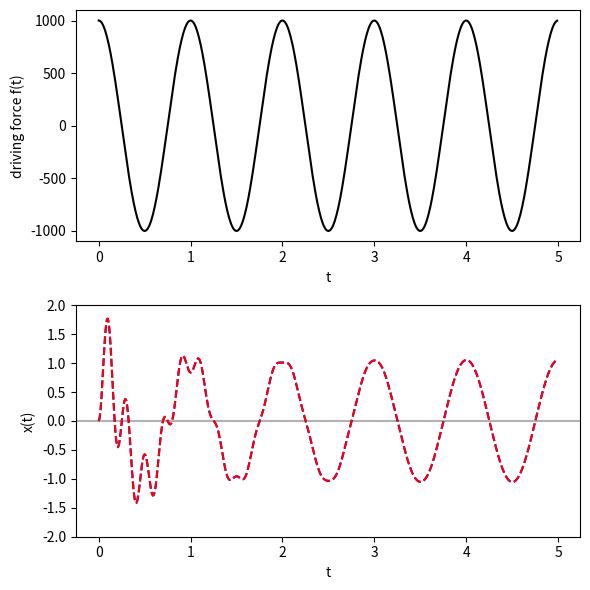

This figure's Python source:
#!/usr/bin/env python
# coding: utf-8

# #  Taylor problem 5.36 (with Example 5.3 graphs)
# 
# last revised: 15-Jan-2019 by Dick Furnstahl [[email redacted]]
# 

# This notebook generates the plots in Example 5.3 in Taylor.  **For problem 5.36, add an additional curve (do not replace the Example 5.3 curve) for the initial conditions in the problem.**

# In[ ]:


get_ipython().run_line_magic('matplotlib', 'inline')


# In[ ]:


import numpy as np
import matplotlib.pyplot as plt


# In[ ]:


# Maybe this should all be in a class.  How would you do that?

def A_eval(omega0, f0, omega, beta):
    """Amplitude function A for damped, driven oscillator."""
    return np.sqrt(
             f0**2/((omega0**2 - omega**2)**2 + 4. * beta**2 * omega**2)
           )

def delta_eval(omega0, omega, beta):
    """Phase function delta for damped, driven oscillator."""
    return np.arctan(2.*beta*omega/(omega0**2 - omega**2))

def B_coeffs(x0, v0, omega0, omega, beta):
    """B1 and B2 from initial conditions and amplitude and phase functions.
        Formulas from Taylor (5.70).
    """
    A = A_eval(omega0, f0, omega, beta)
    delta = delta_eval(omega0, omega, beta)
    omega1 = np.sqrt(omega0**2 - beta**2)
    B1 = x0 - A * np.cos(delta)
    B2 = (v0 - omega*A*np.sin(delta) + beta*B1)/omega1
    return B1, B2

def damped_driven(t, omega0, f0, omega, beta, B1, B2):
    """Solution to dampled driven harmonic oscillator."""
    omega1 = np.sqrt(omega0**2 - beta**2)
    A = A_eval(omega0, f0, omega, beta)
    delta = delta_eval(omega0, omega, beta)
    return A * np.cos(omega*t - delta) + np.exp(-beta*t) *            (B1 * np.cos(omega1 * t)  +  B2 * np.sin(omega1 * t))


def driving_force(t, f0, omega):
    """External driving force as a function of time t."""
    return f0 * np.cos(omega*t)


# In[ ]:


omega = 2.*np.pi
omega0 = 5.*omega
beta = omega0/20.
f0 = 1000.

print(rf'A = {A_eval(omega0, f0, omega, beta):.5f}')
print(rf'delta = {delta_eval(omega0, omega, beta):.5f}')


# In[ ]:


t_pts = np.arange(0., 5., 0.01)

x0 = v0 = 0.
B1, B2 = B_coeffs(x0, v0, omega0, omega, beta)
#B1 = -1.05
#B2 = -0.0572
#print(B1, B2)
x_pts_1 = damped_driven(t_pts, omega0, f0, omega, beta, B1, B2)

### Add the initial conditions for 5.36 and find the B coefficients and
###  x_pts_2.
x0 = v0 = 0.  # change this
B1, B2 = B_coeffs(x0, v0, omega0, omega, beta)
#B1 = -1.05
#B2 = -0.0572
#print(B1, B2)
x_pts_2 = damped_driven(t_pts, omega0, f0, omega, beta, B1, B2)

fig = plt.figure(figsize=(6,6))

ax_drive = fig.add_subplot(2,1,1)  # driving force
ax_drive.plot(t_pts, driving_force(t_pts, f0, omega), color='black')
ax_drive.set_xlabel('t')
ax_drive.set_ylabel('driving force f(t)')

ax = fig.add_subplot(2,1,2)
ax.plot(t_pts, x_pts_1, color='blue', linestyle='dashed')
ax.set_xlabel('t')
ax.set_ylabel('x(t)')
ax.set_ylim(-2., 2.)
ax.axhline(0., color='black', alpha=0.3)  # light black line for reference
### add another curve to ax for the 5.36 conditions (make it red and solid)
ax.plot(t_pts, x_pts_2, color='red', linestyle='dashed')

fig.tight_layout()


# In[ ]:




